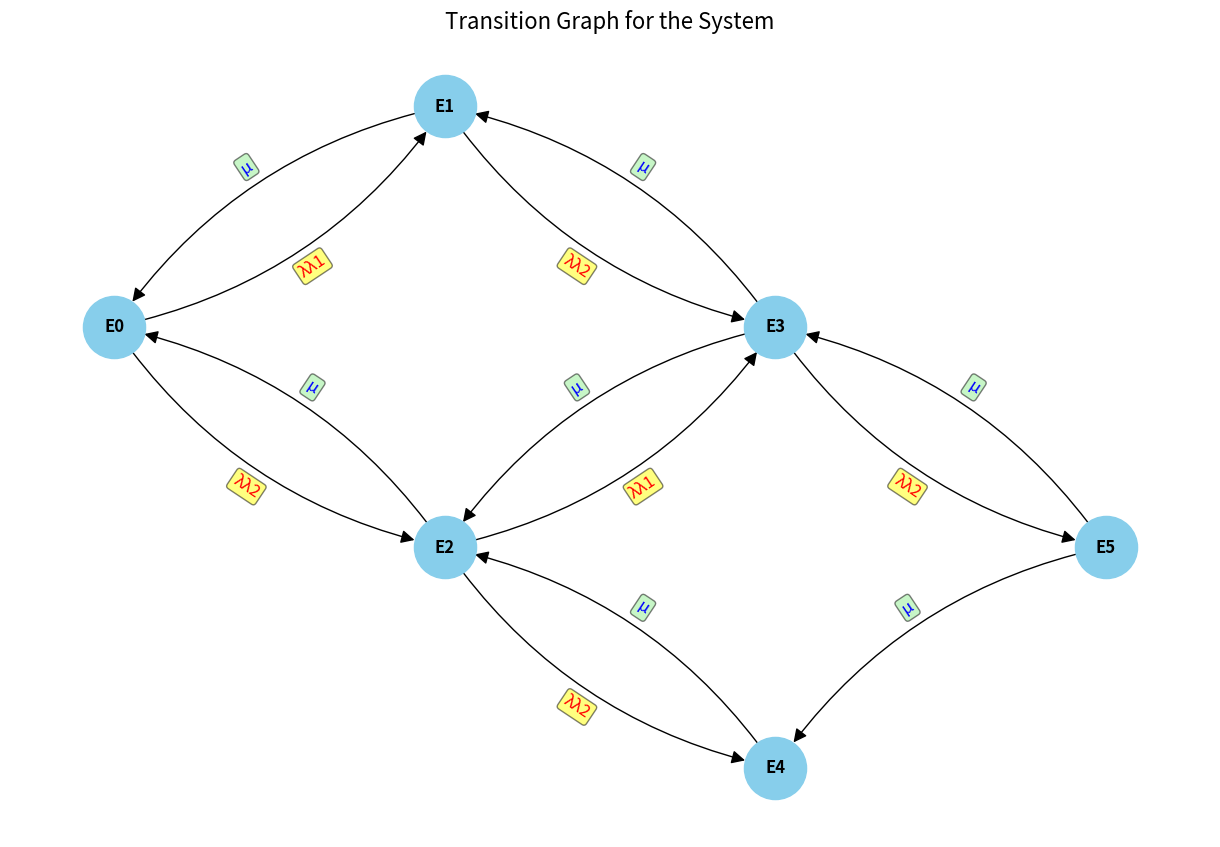

Recreate this plot in Python.
import matplotlib.pyplot as plt
import networkx as nx

# Create a directed graph
G = nx.DiGraph()

# Add nodes with labels
nodes = ["E0", "E1", "E2", "E3", "E4", "E5"]
positions = {
    "E0": (0, 0),
    "E1": (1, 1),
    "E2": (1, -1),
    "E3": (2, 0),
    "E4": (2, -2),
    "E5": (3, -1),
}
labels = {node: node for node in nodes}
G.add_nodes_from(nodes)

# Add edges with labels for transitions
edges = [
    ("E0", "E2", "λλ2"),
    ("E0", "E1", "λλ1"),
    ("E1", "E3", "λλ2"),
    ("E2", "E4", "λλ2"),
    ("E2", "E3", "λλ1"),
    ("E3", "E5", "λλ2"),
    ("E1", "E0", "µ"),
    ("E2", "E0", "µ"),
    ("E3", "E2", "µ"),
    ("E3", "E1", "µ"),
    ("E4", "E2", "µ"),
    ("E5", "E4", "µ"),
    ("E5", "E3", "µ"),
]


# Add edges with a 'label' attribute
for u, v, label in edges:
    G.add_edge(u, v, label=label)

# Separate edges by label type
lambda_edges = [(u, v) for u, v, d in G.edges(data=True) if d["label"].startswith("λ")]
mu_edges = [(u, v) for u, v, d in G.edges(data=True) if d["label"].startswith("µ")]

# Draw the graph
plt.figure(figsize=(12, 8))
nx.draw(
    G,
    pos=positions,
    with_labels=True,
    labels=labels,
    node_color="skyblue",
    node_size=2000,
    font_size=12,
    font_weight="bold",
    arrowstyle="-|>",
    arrowsize=20,
    connectionstyle="arc3,rad=0.2",
)

# Draw λ edge labels
lambda_labels = {
    (u, v): d["label"] for u, v, d in G.edges(data=True) if d["label"].startswith("λ")
}
nx.draw_networkx_edge_labels(
    G,
    pos=positions,
    edge_labels=lambda_labels,
    font_color="red",
    label_pos=0.5,
    font_size=12,
    bbox=dict(boxstyle="round,pad=0.2", fc="yellow", alpha=0.5),
    connectionstyle="arc3,rad=0.3",
)

# Draw µ edge labels
mu_labels = {
    (u, v): d["label"] for u, v, d in G.edges(data=True) if d["label"].startswith("µ")
}
nx.draw_networkx_edge_labels(
    G,
    pos=positions,
    edge_labels=mu_labels,
    font_color="blue",
    label_pos=0.5,
    font_size=12,
    bbox=dict(boxstyle="round,pad=0.2", fc="lightgreen", alpha=0.5),
    connectionstyle="arc3,rad=0.3",
)

plt.title("Transition Graph for the System", fontsize=16)
plt.axis("off")  # Hide the axes
plt.show()
